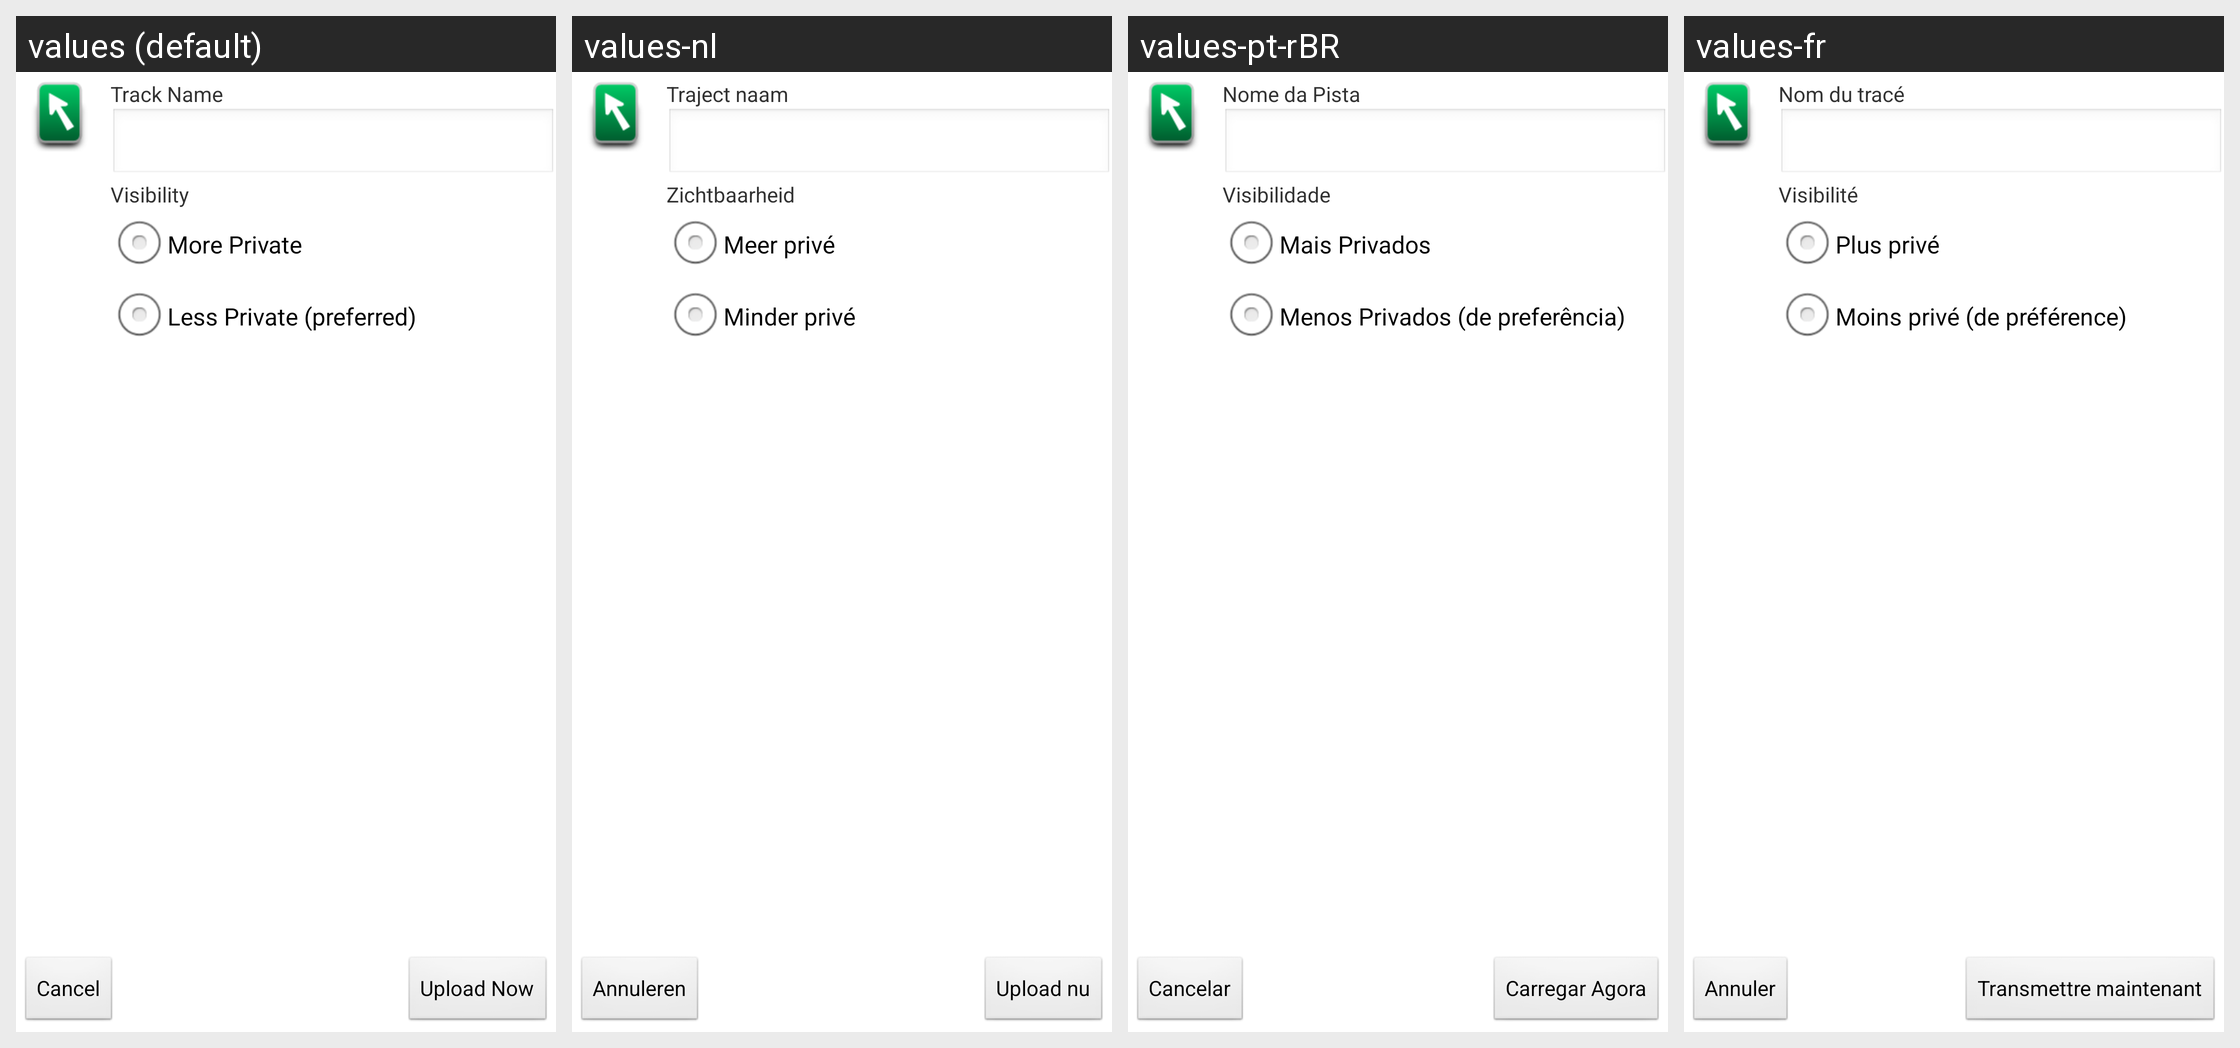

Strings drawn on this Android screen and how each of the app's shown locales translates them:
Android screen res/layout/send_to_osm.xml rendered under 4 locales, left to right: values (default), values-nl, values-pt-rBR, values-fr. Device: Nexus 5 (rendered at 1080×1920; each locale shown at half size, 540×960, under a caption strip naming it); theme Theme.
Other locales in the repository, not shown: values-bg, values-cs, values-da, values-de, values-en-rGB, values-es, values-fi, values-gl, values-hr, values-it, values-pl, values-pt, values-ru, values-sv, values-tr, values-zh-rCN.
Strings drawn on this screen, with the default value and each locale's value (text and hints the layout hard-codes, and strings that could not be matched under every locale, appear in the picture but are not listed):

contribute_form_visibility
  values: Visibility
  values-nl: Zichtbaarheid
  values-pt-rBR: Visibilidade
  values-fr: Visibilité

cancel
  values: Cancel
  values-nl: Annuleren
  values-pt-rBR: Cancelar
  values-fr: Annuler
